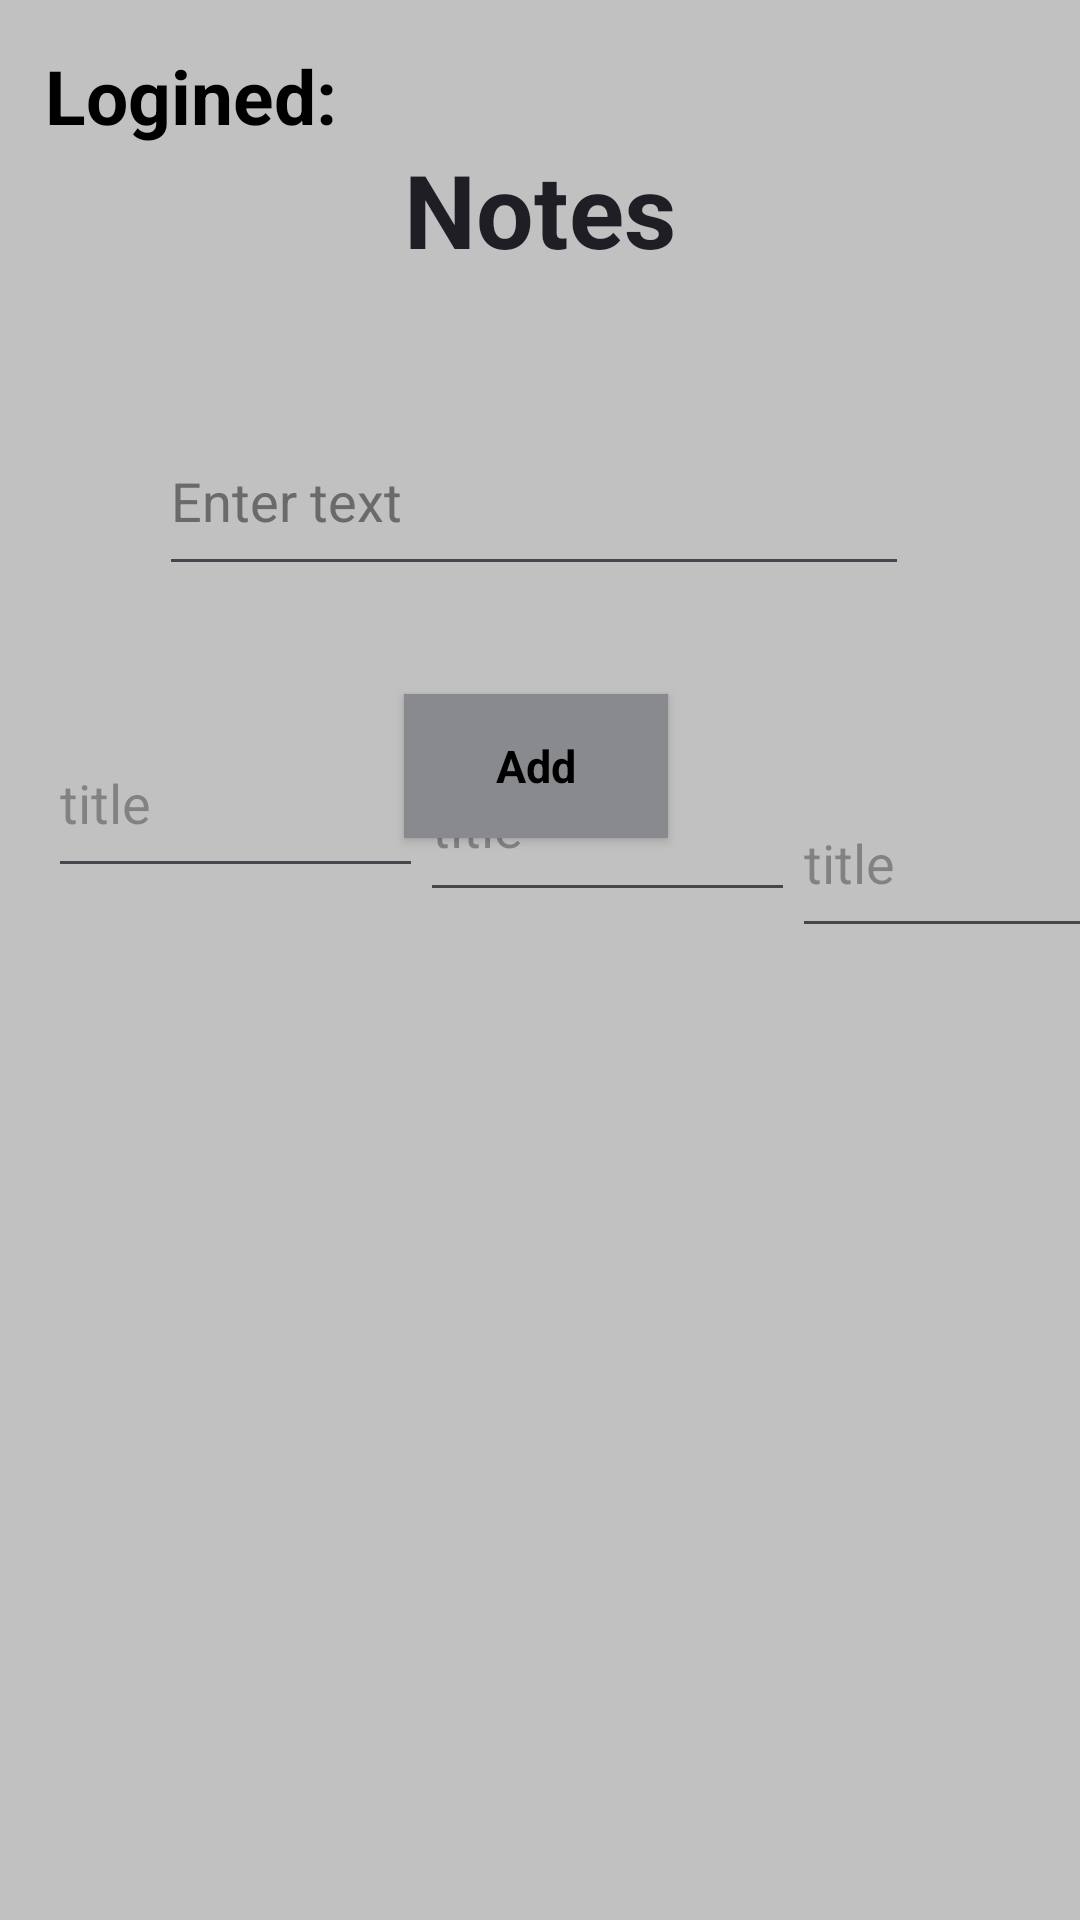

Android layout source for this screen:
<!-- AndroidManifest.xml: application theme Base.Theme.HelloWorld -->
<!-- res/layout/activity_todolist.xml -->
<?xml version="1.0" encoding="utf-8"?>
<androidx.constraintlayout.widget.ConstraintLayout xmlns:android="http://schemas.android.com/apk/res/android"
    xmlns:app="http://schemas.android.com/apk/res-auto"
    xmlns:tools="http://schemas.android.com/tools"
    android:id="@+id/todolist"
    android:layout_width="match_parent"
    android:layout_height="match_parent"
    android:background="#C1C1C1"
    tools:context="com.example.helloworld4.Lesson16.ToDo.ToDoList">

    <androidx.appcompat.widget.AppCompatTextView
        android:id="@+id/login_text"
        android:layout_width="wrap_content"
        android:layout_height="wrap_content"
        android:layout_marginStart="15dp"
        android:layout_marginTop="15dp"
        android:text="Logined: "
        android:textColor="@color/black"
        android:textSize="25sp"
        android:textStyle="bold"
        app:layout_constraintStart_toStartOf="parent"
        app:layout_constraintTop_toTopOf="parent" />

    <androidx.appcompat.widget.AppCompatTextView
        android:id="@+id/call_back_login"
        android:layout_width="wrap_content"
        android:layout_height="wrap_content"
        android:layout_marginStart="5dp"
        android:layout_marginTop="20dp"
        android:textColor="#494949"
        android:textSize="20sp"
        android:textStyle="italic"
        app:layout_constraintStart_toEndOf="@id/login_text"
        app:layout_constraintTop_toTopOf="parent" />

    <androidx.appcompat.widget.AppCompatImageView
        android:id="@+id/button_back_home"
        android:layout_width="35dp"
        android:layout_height="35dp"
        android:layout_marginTop="35dp"
        android:layout_marginEnd="25dp"
        android:src="@drawable/home"
        app:layout_constraintEnd_toEndOf="parent"
        app:layout_constraintTop_toTopOf="parent" />

    <androidx.appcompat.widget.AppCompatTextView
        android:id="@+id/textNotes"
        android:layout_width="wrap_content"
        android:layout_height="wrap_content"
        android:text="@string/notes"
        android:textColor="#201E25"
        android:textSize="34sp"
        android:textStyle="bold"
        app:layout_constraintBottom_toBottomOf="parent"
        app:layout_constraintEnd_toEndOf="parent"
        app:layout_constraintStart_toStartOf="parent"
        app:layout_constraintTop_toTopOf="parent"
        app:layout_constraintVertical_bias="0.079" />

    <androidx.appcompat.widget.AppCompatEditText
        android:id="@+id/et_userData"
        android:layout_width="250dp"
        android:layout_height="60dp"
        android:ems="10"
        android:hint="@string/enter_text"
        android:inputType="text"
        android:textColor="#000000"
        android:textColorHint="#6a6a6a"
        app:layout_constraintBottom_toBottomOf="parent"
        app:layout_constraintEnd_toEndOf="@+id/textNotes"
        app:layout_constraintHorizontal_bias="0.513"
        app:layout_constraintStart_toStartOf="@+id/textNotes"
        app:layout_constraintTop_toBottomOf="@id/textNotes"
        app:layout_constraintVertical_bias="0.088" />

    <androidx.appcompat.widget.AppCompatButton
        android:id="@+id/buttonAdd"
        style="@style/MyButtonStyle"
        android:layout_width="wrap_content"
        android:layout_height="wrap_content"
        android:layout_marginTop="36dp"
        android:text="@string/add"
        app:layout_constraintEnd_toEndOf="@+id/et_userData"
        app:layout_constraintHorizontal_bias="0.504"
        app:layout_constraintStart_toStartOf="@+id/et_userData"
        app:layout_constraintTop_toBottomOf="@+id/et_userData" />

    <androidx.recyclerview.widget.RecyclerView
        android:id="@+id/rec_view"
        android:layout_width="0dp"
        android:layout_height="0dp"
        android:layout_marginTop="20dp"
        android:orientation="vertical"
        app:layout_constraintBottom_toBottomOf="parent"
        app:layout_constraintEnd_toEndOf="parent"
        app:layout_constraintStart_toStartOf="parent"
        app:layout_constraintTop_toBottomOf="@+id/buttonAdd" />

    <androidx.appcompat.widget.AppCompatEditText
        android:id="@+id/et_title"
        android:layout_width="125dp"
        android:layout_height="60dp"
        android:layout_marginStart="16dp"
        android:layout_marginBottom="344dp"
        android:hint="title"
        app:layout_constraintBottom_toBottomOf="parent"
        app:layout_constraintStart_toStartOf="parent" />

    <androidx.appcompat.widget.AppCompatEditText
        android:id="@+id/et_text"
        android:layout_width="125dp"
        android:layout_height="60dp"
        android:layout_marginStart="140dp"
        android:layout_marginBottom="336dp"
        android:hint="title"
        app:layout_constraintBottom_toBottomOf="parent"
        app:layout_constraintStart_toStartOf="parent" />

    <androidx.appcompat.widget.AppCompatEditText
        android:id="@+id/et_date"
        android:layout_width="125dp"
        android:layout_height="60dp"
        android:layout_marginStart="264dp"
        android:layout_marginBottom="324dp"
        android:hint="title"
        app:layout_constraintBottom_toBottomOf="parent"
        app:layout_constraintStart_toStartOf="parent" />

</androidx.constraintlayout.widget.ConstraintLayout>
<!-- resources referenced by this layout -->
<resources>
  <string name="add">Add</string>
  <string name="enter_text">Enter text</string>
  <string name="notes">Notes</string>
  <style name="MyButtonStyle" parent="@android:style/Widget.Button">
          <item name="android:layout_width">fill_parent</item>
          <item name="android:textColor">@color/black</item>
          <item name="android:textSize">15sp</item>
          <item name="android:padding">10dp</item>
          <item name="android:textStyle">bold</item>
          <item name="android:background">#898A8E</item>
          <item name="android:gravity">center</item>
      </style>
  <style name="Base.Theme.HelloWorld" parent="Theme.Material3.DayNight.NoActionBar">
          
          
      </style>
  <!-- not gathered from this repository: default colours our renderer supplied (Android Studio template values) -->
  <color name="black">#FF000000</color>
</resources>
